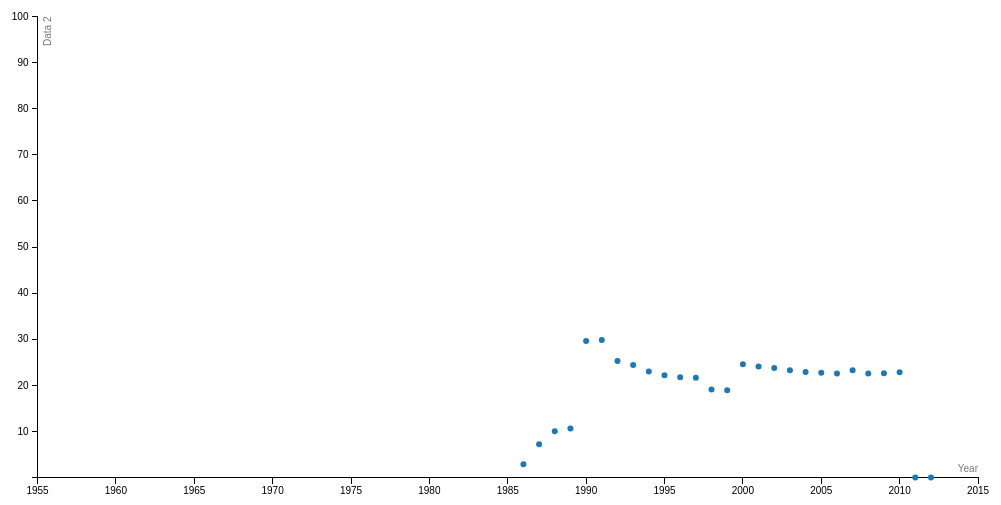
D3 v3 page, settled after 360 driven frames (6 s of simulated time); the page loaded 1 data file(s).


            $.getJSON("j.json", function(jsonCircles) {

var margin = {top: 19.5, right: 19.5, bottom: 19.5, left: 39.5},
    width = 960 - margin.right,
    height = 500 - margin.top - margin.bottom;


var xScale = d3.scale.linear().domain([1955, 2015]).range([0, width]),
    yScale = d3.scale.linear().domain([0.01, 100]).range([height, 0]),
    radiusScale = d3.scale.sqrt().domain([0, 5e8]).range([0, 40]),
    colorScale = d3.scale.category10();

var xAxis = d3.svg.axis().orient("bottom").scale(xScale).ticks(12, d3.format(",d")),
    yAxis = d3.svg.axis().scale(yScale).orient("left");


var svgContainer = d3.select("body").append("svg")
    .attr("width", width + margin.left + margin.right)
    .attr("height", height + margin.top + margin.bottom)
  .append("g")
    .attr("transform", "translate(" + margin.left + "," + margin.top + ")");
            function dataToDraw(d,j){
            this.x=xScale(d["CO2"][j][0]);
            this.y=yScale(d["CO2"][j][1]);
            this.color=d["name"];
            }


// Add the x-axis.
svgContainer.append("g")
    .attr("class", "x axis")
    .attr("transform", "translate(0," + height + ")")
    .call(xAxis);

// Add the y-axis.
svgContainer.append("g")
    .attr("class", "y axis")
    .call(yAxis);

// Add an x-axis label.
svgContainer.append("text")
    .attr("class", "x label")
    .attr("text-anchor", "end")
    .attr("x", width)
    .attr("y", height - 6)
    .text("Year");

// Add a y-axis label.
svgContainer.append("text")
    .attr("class", "y label")
    .attr("text-anchor", "end")
    .attr("y", 6)
    .attr("dy", ".75em")
    .attr("transform", "rotate(-90)")
    .text("Data 2");
            var dat=[];
            for (i=0;i<jsonCircles.length;i++){
                for (j=0; j<jsonCircles[i]["CO2"].length;j++){
                v=new dataToDraw(jsonCircles[i],j);
                dat.push(v);
                }
            }
                <!--d3.select("body").append("p").text(dat[0].color);-->
            <!--var svgContainer = d3.select("body").append("svg")-->
            <!--.attr("width", 200)-->
            <!--.attr("height", 200);-->

            var circles = svgContainer.selectAll("circle")
                .data(dat)
                .enter()
                .append("circle");
            var circleAttributes = circles
            .attr("cx", function(d) {return d.x;})
                .attr("cy", function (d) { return d.y; })
                .attr("r", function (d) { return 3; })
                .style("fill", function(d) { return colorScale(d.color);});


            });
        

### data: j.json
[
 {
  "CO2": [
   [
    1986.0,
    2.868
   ],
   [
    1987.0,
    7.235
   ],
   [
    1988.0,
    10.03
   ],
   [
    1989.0,
    10.63
   ],
   [
    1990.0,
    29.62
   ],
   [
    1991.0,
    29.85
   ],
   [
    1992.0,
    25.26
   ],
   [
    1993.0,
    24.43
   ],
   "... 19 more items"
  ],
  "name": "Aruba"
 }
]